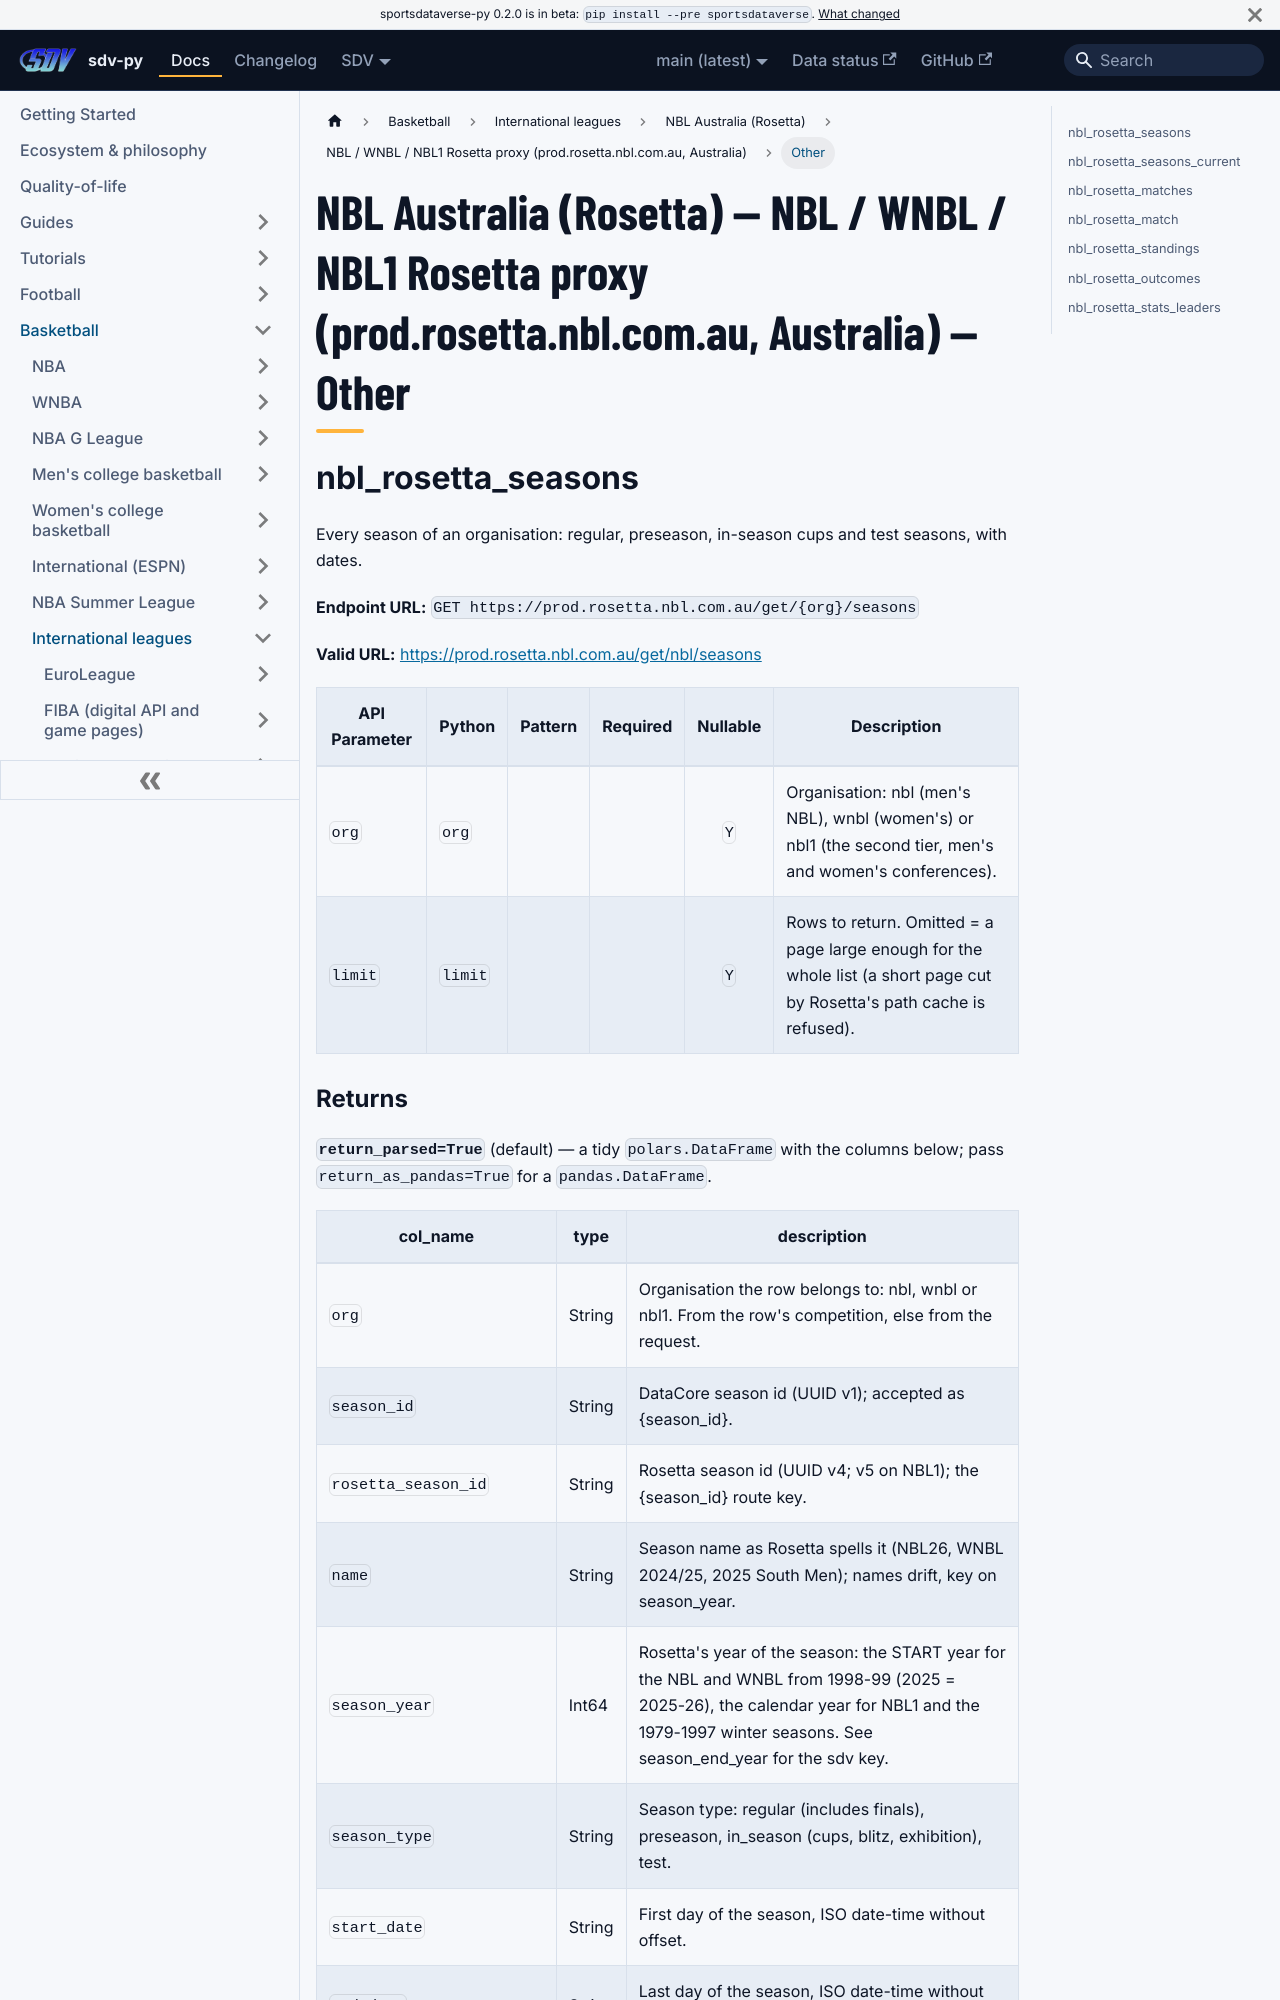

repository: sportsdataverse/sportsdataverse-py · page: docs/nbl_au/reference/nbl_rosetta/other/index.html · generator: docusaurus

---
title: "NBL Australia (Rosetta) — NBL / WNBL / NBL1 Rosetta proxy (prod.rosetta.nbl.com.au, Australia) — Other"
sidebar_label: "Other"
sidebar_position: 5
description: "NBL Australia (Rosetta) — NBL / WNBL / NBL1 Rosetta proxy (prod.rosetta.nbl.com.au, Australia) — Other — function reference in sdv-py, the SportsDataverse Python package."
toc_max_heading_level: 2
---
# NBL Australia (Rosetta) — NBL / WNBL / NBL1 Rosetta proxy (prod.rosetta.nbl.com.au, Australia) — Other

## nbl_rosetta_seasons

Every season of an organisation: regular, preseason, in-season cups and test seasons, with dates.

**Endpoint URL:** `GET https://prod.rosetta.nbl.com.au/get/{org}/seasons`

**Valid URL:** [https://prod.rosetta.nbl.com.au/get/nbl/seasons](https://prod.rosetta.nbl.com.au/get/nbl/seasons)

| API Parameter | Python | Pattern | Required | Nullable | Description |
|---|---|:---:|:---:|:---:|---|
| `org` | `org` |  |  | `Y` | Organisation: nbl (men's NBL), wnbl (women's) or nbl1 (the second tier, men's and women's conferences). |
| `limit` | `limit` |  |  | `Y` | Rows to return. Omitted = a page large enough for the whole list (a short page cut by Rosetta's path cache is refused). |
